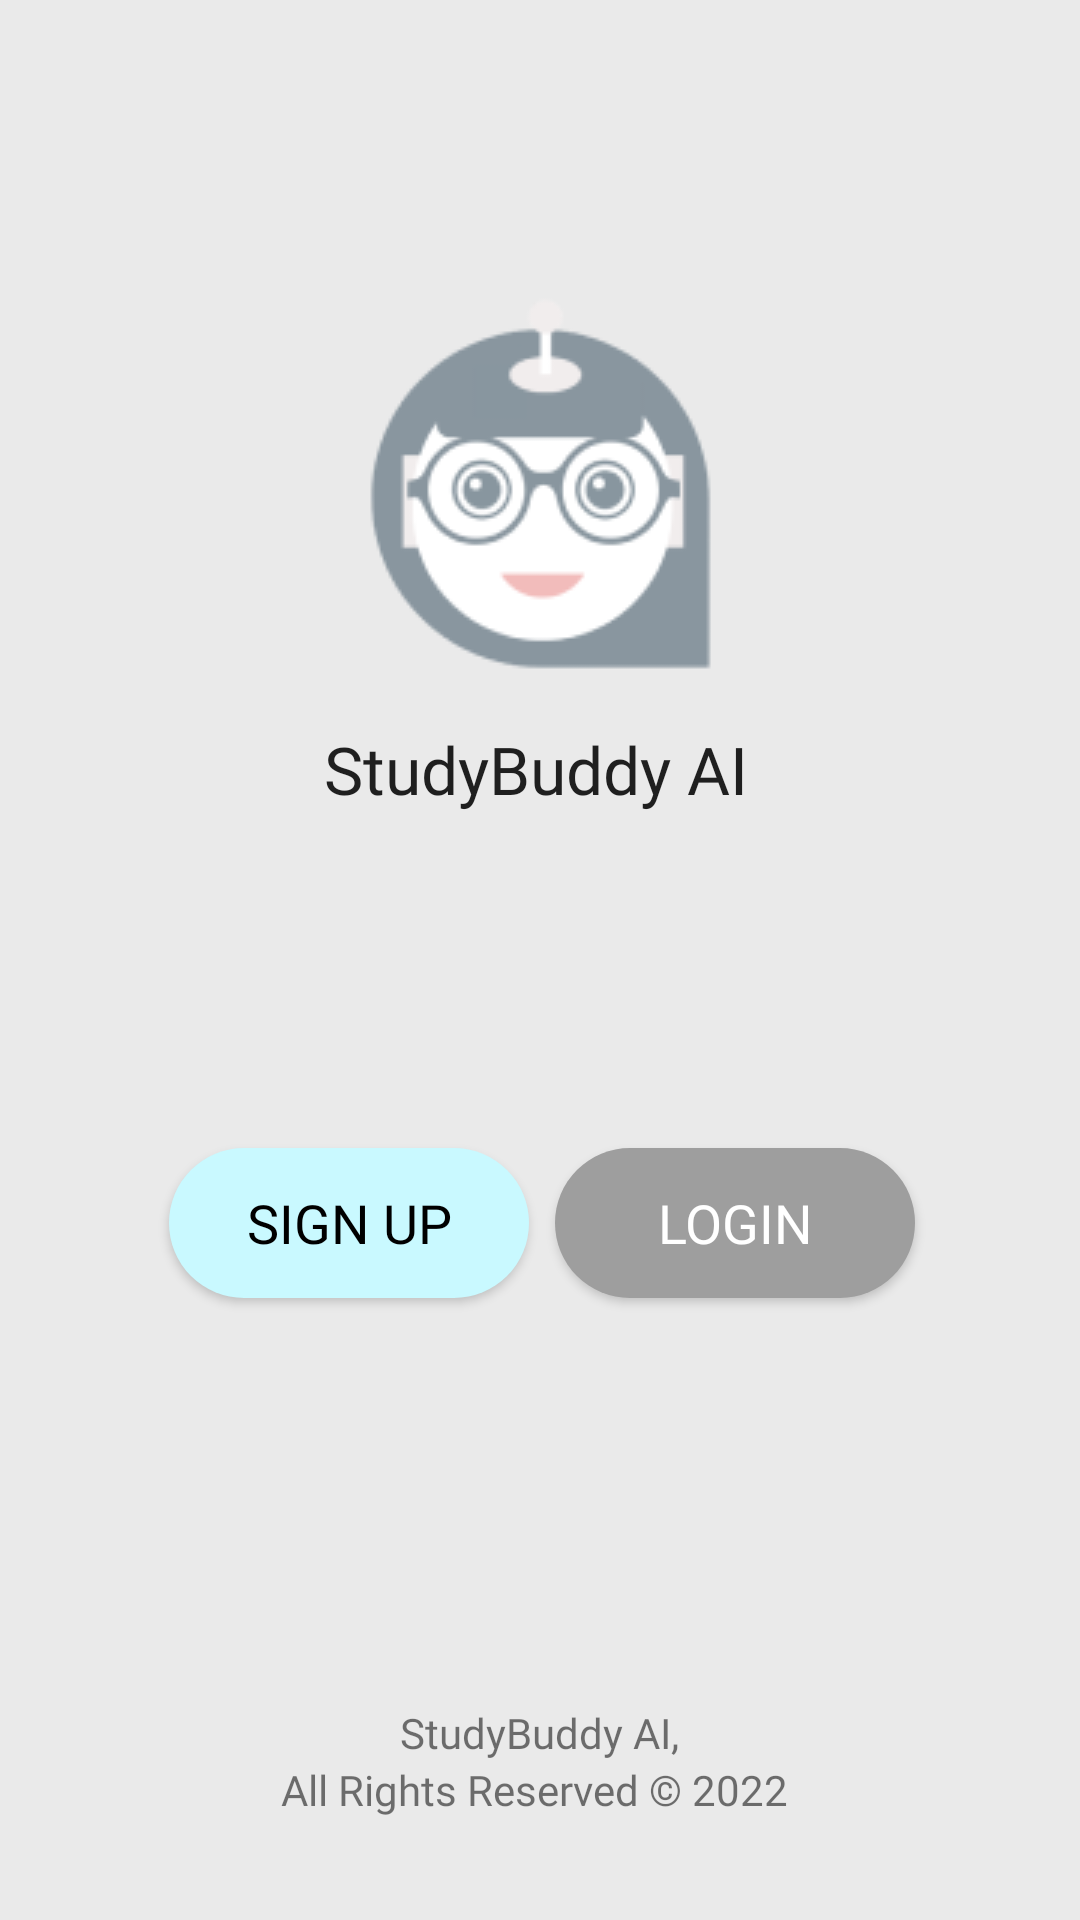

Here is an Android app screen rendered from its layout file. Give the layout XML and the strings, colors and styles it references.
<!-- AndroidManifest.xml: application theme Theme.StudyBuddyAI -->
<!-- res/layout/activity_login_signup.xml -->
<?xml version="1.0" encoding="utf-8"?>
<androidx.constraintlayout.widget.ConstraintLayout xmlns:android="http://schemas.android.com/apk/res/android"
    xmlns:app="http://schemas.android.com/apk/res-auto"
    xmlns:tools="http://schemas.android.com/tools"
    android:layout_width="match_parent"
    android:layout_height="match_parent"
    tools:context=".LoginSignup"
    android:orientation="vertical"
    android:padding="24dp"
    android:background="#EAEAEA">

    <ImageView
        android:id="@+id/loginSignup_logo"
        android:layout_width="wrap_content"
        android:layout_height="wrap_content"
        android:src="@drawable/logo_img"
        android:transitionName="splash_img"
        app:layout_constraintBottom_toBottomOf="parent"
        app:layout_constraintEnd_toEndOf="parent"
        app:layout_constraintStart_toStartOf="parent"
        app:layout_constraintTop_toTopOf="parent"
        app:layout_constraintVertical_bias="0.151" />

    <TextView
        android:id="@+id/loginSignup_text"
        android:layout_width="wrap_content"
        android:layout_height="wrap_content"
        android:fontFamily="@font/ubuntu"
        android:text="StudyBuddy AI"
        android:transitionName="splash_txt"
        android:textAppearance="@style/TextAppearance.AppCompat.Large"
        app:layout_constraintBottom_toBottomOf="parent"
        app:layout_constraintEnd_toEndOf="parent"
        app:layout_constraintHorizontal_bias="0.493"
        app:layout_constraintStart_toStartOf="parent"
        app:layout_constraintTop_toBottomOf="@+id/loginSignup_logo"
        app:layout_constraintVertical_bias="0.0" />

    <Button
        android:id="@+id/loginSignup_signup"
        android:layout_width="120dp"
        android:layout_height="50dp"
        android:background="@drawable/round_button"
        android:text="SIGN UP"
        android:textSize="18sp"
        android:fontFamily="@font/ubuntu"
        android:textColor="@color/black"
        app:layout_constraintBottom_toBottomOf="parent"
        app:layout_constraintEnd_toEndOf="parent"
        app:layout_constraintHorizontal_bias="0.168"
        app:layout_constraintStart_toStartOf="parent"
        app:layout_constraintTop_toBottomOf="@+id/loginSignup_text"
        app:layout_constraintVertical_bias="0.379" />

    <Button
        android:id="@+id/loginSignup_login"
        android:layout_width="120dp"
        android:layout_height="50dp"
        android:background="@drawable/round_button2"
        android:textColor="@color/white"
        android:fontFamily="@font/ubuntu"
        android:text="LOGIN"
        android:textSize="18sp"
        app:layout_constraintBottom_toBottomOf="parent"
        app:layout_constraintEnd_toEndOf="parent"
        app:layout_constraintHorizontal_bias="0.838"
        app:layout_constraintStart_toStartOf="parent"
        app:layout_constraintTop_toBottomOf="@+id/loginSignup_text"
        app:layout_constraintVertical_bias="0.379" />

    <LinearLayout
        android:layout_width="match_parent"
        android:layout_height="wrap_content"
        android:layout_gravity="bottom"
        android:gravity="bottom"
        android:orientation="vertical"
        app:layout_constraintBottom_toBottomOf="parent"
        app:layout_constraintEnd_toEndOf="parent"
        app:layout_constraintHorizontal_bias="0.333"
        app:layout_constraintStart_toStartOf="parent"
        app:layout_constraintTop_toBottomOf="@+id/loginSignup_signup"
        app:layout_constraintVertical_bias="0.932">

        <TextView
            android:layout_width="wrap_content"
            android:layout_height="wrap_content"
            android:layout_gravity="center"
            android:fontFamily="@font/ubuntu"
            android:text="StudyBuddy AI," />

        <TextView
            android:layout_width="wrap_content"
            android:layout_height="wrap_content"
            android:layout_gravity="center"
            android:fontFamily="@font/ubuntu"
            android:text="All Rights Reserved © 2022 " />

    </LinearLayout>

</androidx.constraintlayout.widget.ConstraintLayout>
<!-- resources referenced by this layout -->
<resources>
  <!-- drawable logo_img: png bitmap (drawable, 9453 bytes) -->
  <!-- drawable round_button (drawable) -->
  <?xml version="1.0" encoding="utf-8"?>
  <shape xmlns:android="http://schemas.android.com/apk/res/android"
      android:shape="rectangle" android:padding="10dp">
      
      <solid android:color="#C9F9FF"/>
      <corners android:radius="200dp"/>
  </shape>
  <!-- drawable round_button2 (drawable) -->
  <?xml version="1.0" encoding="utf-8"?>
  <shape xmlns:android="http://schemas.android.com/apk/res/android"
      android:shape="rectangle" android:padding="10dp">
      
      <solid android:color="#9E9E9E"/>
      <corners android:radius="200dp"/>
  </shape>
  <style name="Theme.StudyBuddyAI" parent="Theme.MaterialComponents.DayNight.DarkActionBar">
          
          <item name="colorPrimary">@color/purple_500</item>
          <item name="colorPrimaryVariant">@color/purple_700</item>
          <item name="colorOnPrimary">@color/white</item>
          
          <item name="colorSecondary">@color/teal_200</item>
          <item name="colorSecondaryVariant">@color/teal_700</item>
          <item name="colorOnSecondary">@color/black</item>
          
          <item name="android:statusBarColor" tools:targetApi="l">?attr/colorPrimaryVariant</item>
          
      </style>
  <!-- not gathered from this repository: default colours our renderer supplied (Android Studio template values) -->
  <color name="purple_500">#FF6200EE</color>
  <color name="purple_700">#FF3700B3</color>
  <color name="teal_200">#FF03DAC5</color>
  <color name="teal_700">#FF018786</color>
  <color name="black">#FF000000</color>
  <color name="white">#FFFFFFFF</color>
</resources>
